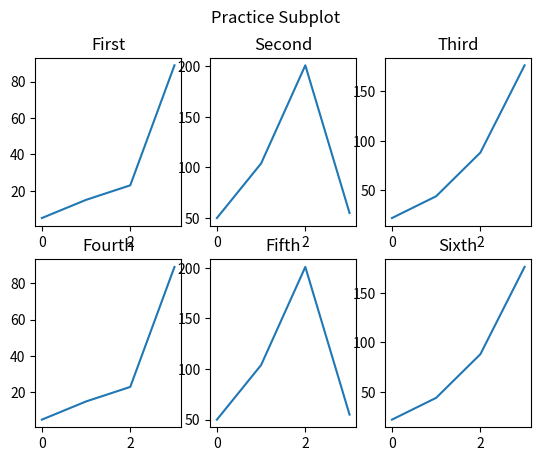

Write Python code to recreate this figure.
import numpy as np
import matplotlib.pyplot as plt

first=np.array([5,15,23,89])
plt.subplot(2,3,1)
plt.plot(first)
plt.title('First')

second=np.array([50,104,201,55])
plt.subplot(2,3,2)
plt.plot(second)
plt.title('Second')

third=np.array([22,44,88,176])
plt.subplot(2,3,3)
plt.plot(third)
plt.title('Third')

fourth=np.array([5,15,23,89])
plt.subplot(2,3,4)
plt.plot(fourth)
plt.title('Fourth')

fifth=np.array([50,104,201,55])
plt.subplot(2,3,5)
plt.plot(fifth)
plt.title('Fifth')

sixth=np.array([22,44,88,176])
plt.subplot(2,3,6)
plt.plot(sixth)
plt.title("Sixth")

plt.suptitle("Practice Subplot")
plt.show()
